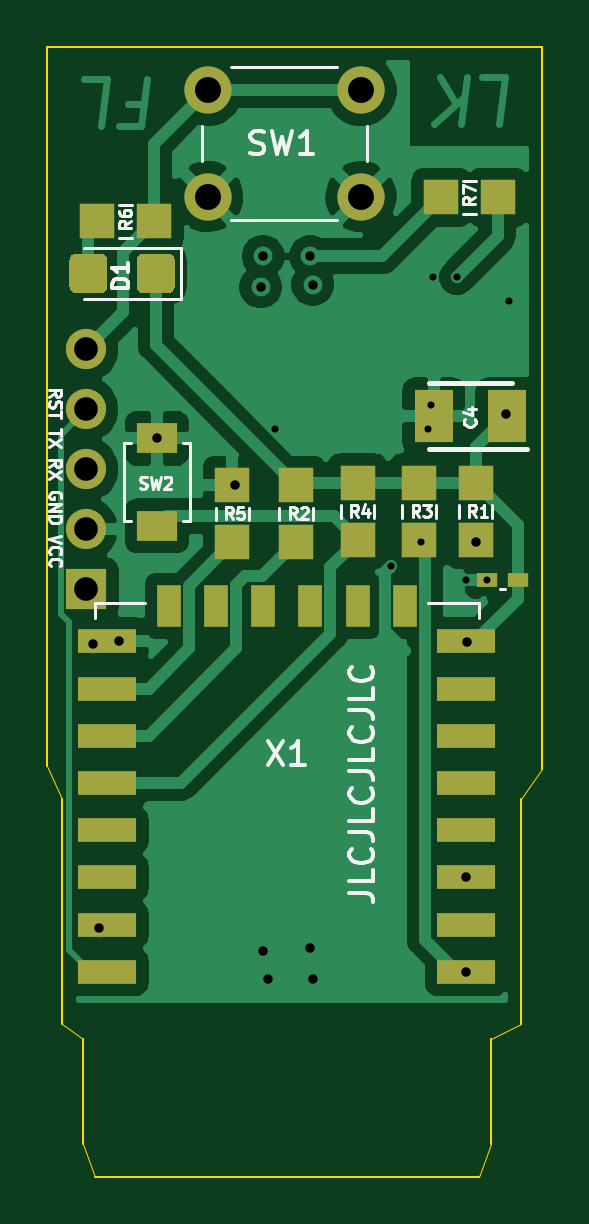
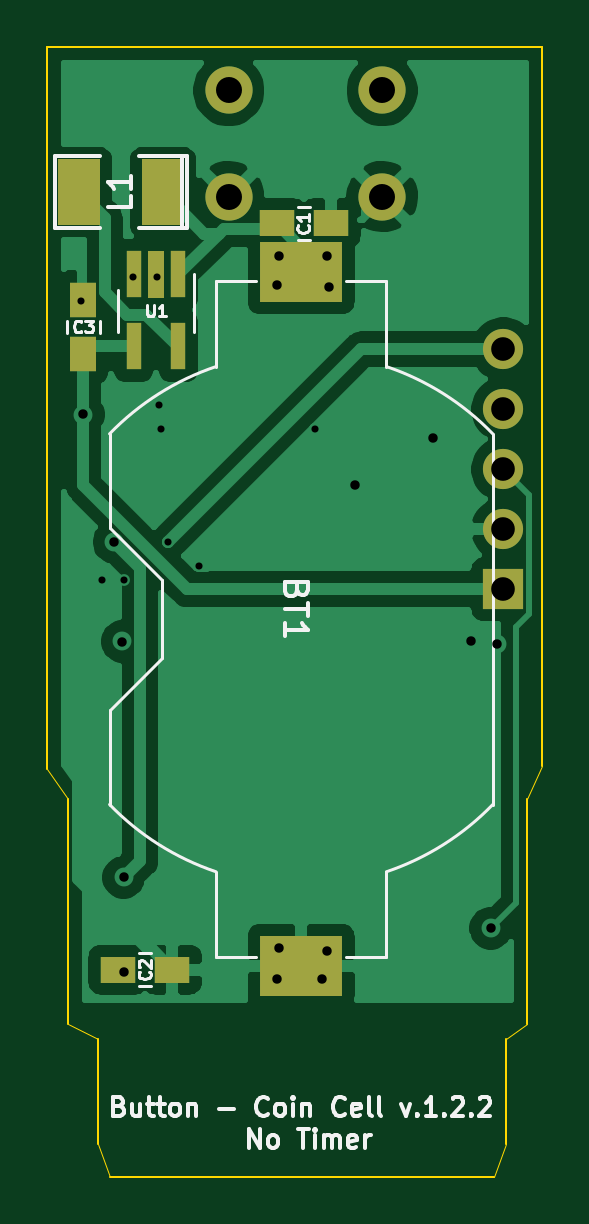
Circuit board: 10 layer files. Board 21.0 x 47.8 mm.
- bottom_copper: button_v1.2.2_Coin_Cell-B_Cu.gbr (43186 bytes)
- bottom_mask: button_v1.2.2_Coin_Cell-B_Mask.gbr (1753 bytes)
- paste: button_v1.2.2_Coin_Cell-B_Paste.gbr (1374 bytes)
- bottom_silk: button_v1.2.2_Coin_Cell-B_SilkS.gbr (12983 bytes)
- outline: button_v1.2.2_Coin_Cell-Edge_Cuts.gbr (1508 bytes)
- top_copper: button_v1.2.2_Coin_Cell-F_Cu.gbr (52140 bytes)
- top_mask: button_v1.2.2_Coin_Cell-F_Mask.gbr (3167 bytes)
- paste: button_v1.2.2_Coin_Cell-F_Paste.gbr (2788 bytes)
- top_silk: button_v1.2.2_Coin_Cell-F_SilkS.gbr (15773 bytes)
- drill: button_v1.2.2_Coin_Cell.drl (855 bytes)

=== bottom_copper: button_v1.2.2_Coin_Cell-B_Cu.gbr (43186 bytes, source omitted) ===
=== bottom_mask: button_v1.2.2_Coin_Cell-B_Mask.gbr ===
G04 #@! TF.GenerationSoftware,KiCad,Pcbnew,(5.1.9)-1*
G04 #@! TF.CreationDate,2021-03-01T14:21:52+01:00*
G04 #@! TF.ProjectId,button_v1.2.2_Coin_Cell,62757474-6f6e-45f7-9631-2e322e325f43,rev?*
G04 #@! TF.SameCoordinates,Original*
G04 #@! TF.FileFunction,Soldermask,Bot*
G04 #@! TF.FilePolarity,Negative*
%FSLAX46Y46*%
G04 Gerber Fmt 4.6, Leading zero omitted, Abs format (unit mm)*
G04 Created by KiCad (PCBNEW (5.1.9)-1) date 2021-03-01 14:21:52*
%MOMM*%
%LPD*%
G01*
G04 APERTURE LIST*
%ADD10R,1.500000X1.100000*%
%ADD11R,1.100000X1.500000*%
%ADD12R,0.650000X2.000000*%
%ADD13C,0.150000*%
%ADD14C,2.000000*%
%ADD15O,1.700000X1.700000*%
%ADD16R,1.700000X1.700000*%
%ADD17R,3.510000X2.540000*%
%ADD18R,1.778000X2.794000*%
G04 APERTURE END LIST*
D10*
G04 #@! TO.C,C1*
X126820000Y-62010000D03*
X124520000Y-62010000D03*
G04 #@! TD*
D11*
G04 #@! TO.C,C3*
X135000000Y-65250000D03*
X135000000Y-67550000D03*
G04 #@! TD*
D10*
G04 #@! TO.C,C2*
X133534800Y-93599000D03*
X131234800Y-93599000D03*
G04 #@! TD*
D12*
G04 #@! TO.C,U1*
X130980000Y-67220000D03*
X132880000Y-67220000D03*
X132880000Y-64170000D03*
D13*
G36*
X131605000Y-63170000D02*
G01*
X132255000Y-63170000D01*
X132255000Y-65170000D01*
X131605000Y-65170000D01*
X131605000Y-63170000D01*
G37*
D12*
X130980000Y-64170000D03*
G04 #@! TD*
D14*
G04 #@! TO.C,SW1*
X128850000Y-56380000D03*
X128850000Y-60880000D03*
X122350000Y-56380000D03*
X122350000Y-60880000D03*
G04 #@! TD*
D15*
G04 #@! TO.C,J1*
X117220000Y-67340000D03*
X117220000Y-69880000D03*
X117220000Y-72420000D03*
X117220000Y-74960000D03*
D16*
X117220000Y-77500000D03*
G04 #@! TD*
D17*
G04 #@! TO.C,BT1*
X125780800Y-93444200D03*
X125780800Y-64084200D03*
G04 #@! TD*
D18*
G04 #@! TO.C,L1*
X131632000Y-60690000D03*
X135188000Y-60690000D03*
G04 #@! TD*
M02*

=== paste: button_v1.2.2_Coin_Cell-B_Paste.gbr ===
G04 #@! TF.GenerationSoftware,KiCad,Pcbnew,(5.1.9)-1*
G04 #@! TF.CreationDate,2021-03-01T14:21:52+01:00*
G04 #@! TF.ProjectId,button_v1.2.2_Coin_Cell,62757474-6f6e-45f7-9631-2e322e325f43,rev?*
G04 #@! TF.SameCoordinates,Original*
G04 #@! TF.FileFunction,Paste,Bot*
G04 #@! TF.FilePolarity,Positive*
%FSLAX46Y46*%
G04 Gerber Fmt 4.6, Leading zero omitted, Abs format (unit mm)*
G04 Created by KiCad (PCBNEW (5.1.9)-1) date 2021-03-01 14:21:52*
%MOMM*%
%LPD*%
G01*
G04 APERTURE LIST*
%ADD10R,1.500000X1.100000*%
%ADD11R,1.100000X1.500000*%
%ADD12R,0.650000X2.000000*%
%ADD13C,0.150000*%
%ADD14R,3.510000X2.540000*%
%ADD15R,1.778000X2.794000*%
G04 APERTURE END LIST*
D10*
G04 #@! TO.C,C1*
X126820000Y-62010000D03*
X124520000Y-62010000D03*
G04 #@! TD*
D11*
G04 #@! TO.C,C3*
X135000000Y-65250000D03*
X135000000Y-67550000D03*
G04 #@! TD*
D10*
G04 #@! TO.C,C2*
X133534800Y-93599000D03*
X131234800Y-93599000D03*
G04 #@! TD*
D12*
G04 #@! TO.C,U1*
X130980000Y-67220000D03*
X132880000Y-67220000D03*
X132880000Y-64170000D03*
D13*
G36*
X131605000Y-63170000D02*
G01*
X132255000Y-63170000D01*
X132255000Y-65170000D01*
X131605000Y-65170000D01*
X131605000Y-63170000D01*
G37*
D12*
X130980000Y-64170000D03*
G04 #@! TD*
D14*
G04 #@! TO.C,BT1*
X125780800Y-93444200D03*
X125780800Y-64084200D03*
G04 #@! TD*
D15*
G04 #@! TO.C,L1*
X131632000Y-60690000D03*
X135188000Y-60690000D03*
G04 #@! TD*
M02*

=== bottom_silk: button_v1.2.2_Coin_Cell-B_SilkS.gbr (12983 bytes, source omitted) ===
=== outline: button_v1.2.2_Coin_Cell-Edge_Cuts.gbr ===
G04 #@! TF.GenerationSoftware,KiCad,Pcbnew,(5.1.9)-1*
G04 #@! TF.CreationDate,2021-03-01T14:21:52+01:00*
G04 #@! TF.ProjectId,button_v1.2.2_Coin_Cell,62757474-6f6e-45f7-9631-2e322e325f43,rev?*
G04 #@! TF.SameCoordinates,Original*
G04 #@! TF.FileFunction,Profile,NP*
%FSLAX46Y46*%
G04 Gerber Fmt 4.6, Leading zero omitted, Abs format (unit mm)*
G04 Created by KiCad (PCBNEW (5.1.9)-1) date 2021-03-01 14:21:52*
%MOMM*%
%LPD*%
G01*
G04 APERTURE LIST*
G04 #@! TA.AperFunction,Profile*
%ADD10C,0.100000*%
G04 #@! TD*
G04 #@! TA.AperFunction,Profile*
%ADD11C,0.050000*%
G04 #@! TD*
G04 APERTURE END LIST*
D10*
X115570000Y-54546500D02*
X136525000Y-54546500D01*
D11*
X133858000Y-102362000D02*
X134366000Y-100965000D01*
X117094000Y-100965000D02*
X117602000Y-102362000D01*
X134366000Y-96520000D02*
X135636000Y-95885000D01*
D10*
X134366000Y-96520000D02*
X134366000Y-100965000D01*
D11*
X136525000Y-85090000D02*
X135636000Y-86360000D01*
D10*
X135636000Y-86360000D02*
X135636000Y-95885000D01*
X136525000Y-80645000D02*
X136525000Y-85090000D01*
X136525000Y-78105000D02*
X136525000Y-80645000D01*
D11*
X116205000Y-95885000D02*
X117094000Y-96520000D01*
D10*
X116205000Y-95885000D02*
X116205000Y-86360000D01*
D11*
X115570000Y-85000000D02*
X116205000Y-86360000D01*
D10*
X115570000Y-85000000D02*
X115570000Y-84000000D01*
X115570000Y-84000000D02*
X115570000Y-54546500D01*
X136525000Y-54546500D02*
X136525000Y-78105000D01*
X117094000Y-100965000D02*
X117094000Y-96520000D01*
X133858000Y-102362000D02*
X117602000Y-102362000D01*
M02*

=== top_copper: button_v1.2.2_Coin_Cell-F_Cu.gbr (52140 bytes, source omitted) ===
=== top_mask: button_v1.2.2_Coin_Cell-F_Mask.gbr ===
G04 #@! TF.GenerationSoftware,KiCad,Pcbnew,(5.1.9)-1*
G04 #@! TF.CreationDate,2021-03-01T14:21:52+01:00*
G04 #@! TF.ProjectId,button_v1.2.2_Coin_Cell,62757474-6f6e-45f7-9631-2e322e325f43,rev?*
G04 #@! TF.SameCoordinates,Original*
G04 #@! TF.FileFunction,Soldermask,Top*
G04 #@! TF.FilePolarity,Negative*
%FSLAX46Y46*%
G04 Gerber Fmt 4.6, Leading zero omitted, Abs format (unit mm)*
G04 Created by KiCad (PCBNEW (5.1.9)-1) date 2021-03-01 14:21:52*
%MOMM*%
%LPD*%
G01*
G04 APERTURE LIST*
%ADD10R,2.500000X1.000000*%
%ADD11R,1.000000X1.800000*%
%ADD12R,1.650000X2.250000*%
%ADD13R,0.900000X0.620000*%
%ADD14R,1.500000X1.500000*%
%ADD15C,2.000000*%
%ADD16R,1.700000X1.300000*%
%ADD17O,1.700000X1.700000*%
%ADD18R,1.700000X1.700000*%
G04 APERTURE END LIST*
D10*
G04 #@! TO.C,X1*
X118100000Y-93700000D03*
X118100000Y-91700000D03*
X118100000Y-89700000D03*
X118100000Y-87700000D03*
X118100000Y-85700000D03*
X118100000Y-83700000D03*
X118100000Y-81700000D03*
X118100000Y-79700000D03*
D11*
X120700000Y-78200000D03*
X122700000Y-78200000D03*
X124700000Y-78200000D03*
X126700000Y-78200000D03*
X128700000Y-78200000D03*
X130700000Y-78200000D03*
D10*
X133300000Y-79700000D03*
X133300000Y-81700000D03*
X133300000Y-83700000D03*
X133300000Y-85700000D03*
X133300000Y-87700000D03*
X133300000Y-89700000D03*
X133300000Y-91700000D03*
X133300000Y-93700000D03*
G04 #@! TD*
G04 #@! TO.C,D1*
G36*
G01*
X118105000Y-63555000D02*
X118105000Y-64705000D01*
G75*
G02*
X117855000Y-64955000I-250000J0D01*
G01*
X116755000Y-64955000D01*
G75*
G02*
X116505000Y-64705000I0J250000D01*
G01*
X116505000Y-63555000D01*
G75*
G02*
X116755000Y-63305000I250000J0D01*
G01*
X117855000Y-63305000D01*
G75*
G02*
X118105000Y-63555000I0J-250000D01*
G01*
G37*
G36*
G01*
X120955000Y-63555000D02*
X120955000Y-64705000D01*
G75*
G02*
X120705000Y-64955000I-250000J0D01*
G01*
X119605000Y-64955000D01*
G75*
G02*
X119355000Y-64705000I0J250000D01*
G01*
X119355000Y-63555000D01*
G75*
G02*
X119605000Y-63305000I250000J0D01*
G01*
X120705000Y-63305000D01*
G75*
G02*
X120955000Y-63555000I0J-250000D01*
G01*
G37*
G04 #@! TD*
D12*
G04 #@! TO.C,C4*
X131927000Y-70164960D03*
X135027000Y-70164960D03*
G04 #@! TD*
D13*
G04 #@! TO.C,C5*
X134178280Y-77109320D03*
X135478280Y-77109320D03*
G04 #@! TD*
D14*
G04 #@! TO.C,R7*
X134640000Y-60910000D03*
X132240000Y-60910000D03*
G04 #@! TD*
G04 #@! TO.C,R6*
X120080000Y-61920000D03*
X117680000Y-61920000D03*
G04 #@! TD*
G04 #@! TO.C,R5*
X123400000Y-75500000D03*
X123400000Y-73100000D03*
G04 #@! TD*
G04 #@! TO.C,R4*
X128700000Y-75400000D03*
X128700000Y-73000000D03*
G04 #@! TD*
G04 #@! TO.C,R3*
X131300000Y-75400000D03*
X131300000Y-73000000D03*
G04 #@! TD*
G04 #@! TO.C,R2*
X126100000Y-75500000D03*
X126100000Y-73100000D03*
G04 #@! TD*
G04 #@! TO.C,R1*
X133700000Y-75400000D03*
X133700000Y-73000000D03*
G04 #@! TD*
D15*
G04 #@! TO.C,SW1*
X128850000Y-56380000D03*
X128850000Y-60880000D03*
X122350000Y-56380000D03*
X122350000Y-60880000D03*
G04 #@! TD*
D16*
G04 #@! TO.C,SW2*
X120205500Y-71111500D03*
X120205500Y-74811500D03*
G04 #@! TD*
D17*
G04 #@! TO.C,J1*
X117220000Y-67340000D03*
X117220000Y-69880000D03*
X117220000Y-72420000D03*
X117220000Y-74960000D03*
D18*
X117220000Y-77500000D03*
G04 #@! TD*
M02*

=== paste: button_v1.2.2_Coin_Cell-F_Paste.gbr ===
G04 #@! TF.GenerationSoftware,KiCad,Pcbnew,(5.1.9)-1*
G04 #@! TF.CreationDate,2021-03-01T14:21:52+01:00*
G04 #@! TF.ProjectId,button_v1.2.2_Coin_Cell,62757474-6f6e-45f7-9631-2e322e325f43,rev?*
G04 #@! TF.SameCoordinates,Original*
G04 #@! TF.FileFunction,Paste,Top*
G04 #@! TF.FilePolarity,Positive*
%FSLAX46Y46*%
G04 Gerber Fmt 4.6, Leading zero omitted, Abs format (unit mm)*
G04 Created by KiCad (PCBNEW (5.1.9)-1) date 2021-03-01 14:21:52*
%MOMM*%
%LPD*%
G01*
G04 APERTURE LIST*
%ADD10R,2.500000X1.000000*%
%ADD11R,1.000000X1.800000*%
%ADD12R,1.650000X2.250000*%
%ADD13R,0.900000X0.620000*%
%ADD14R,1.500000X1.500000*%
%ADD15R,1.700000X1.300000*%
G04 APERTURE END LIST*
D10*
G04 #@! TO.C,X1*
X118100000Y-93700000D03*
X118100000Y-91700000D03*
X118100000Y-89700000D03*
X118100000Y-87700000D03*
X118100000Y-85700000D03*
X118100000Y-83700000D03*
X118100000Y-81700000D03*
X118100000Y-79700000D03*
D11*
X120700000Y-78200000D03*
X122700000Y-78200000D03*
X124700000Y-78200000D03*
X126700000Y-78200000D03*
X128700000Y-78200000D03*
X130700000Y-78200000D03*
D10*
X133300000Y-79700000D03*
X133300000Y-81700000D03*
X133300000Y-83700000D03*
X133300000Y-85700000D03*
X133300000Y-87700000D03*
X133300000Y-89700000D03*
X133300000Y-91700000D03*
X133300000Y-93700000D03*
G04 #@! TD*
G04 #@! TO.C,D1*
G36*
G01*
X118105000Y-63555000D02*
X118105000Y-64705000D01*
G75*
G02*
X117855000Y-64955000I-250000J0D01*
G01*
X116755000Y-64955000D01*
G75*
G02*
X116505000Y-64705000I0J250000D01*
G01*
X116505000Y-63555000D01*
G75*
G02*
X116755000Y-63305000I250000J0D01*
G01*
X117855000Y-63305000D01*
G75*
G02*
X118105000Y-63555000I0J-250000D01*
G01*
G37*
G36*
G01*
X120955000Y-63555000D02*
X120955000Y-64705000D01*
G75*
G02*
X120705000Y-64955000I-250000J0D01*
G01*
X119605000Y-64955000D01*
G75*
G02*
X119355000Y-64705000I0J250000D01*
G01*
X119355000Y-63555000D01*
G75*
G02*
X119605000Y-63305000I250000J0D01*
G01*
X120705000Y-63305000D01*
G75*
G02*
X120955000Y-63555000I0J-250000D01*
G01*
G37*
G04 #@! TD*
D12*
G04 #@! TO.C,C4*
X131927000Y-70164960D03*
X135027000Y-70164960D03*
G04 #@! TD*
D13*
G04 #@! TO.C,C5*
X134178280Y-77109320D03*
X135478280Y-77109320D03*
G04 #@! TD*
D14*
G04 #@! TO.C,R7*
X134640000Y-60910000D03*
X132240000Y-60910000D03*
G04 #@! TD*
G04 #@! TO.C,R6*
X120080000Y-61920000D03*
X117680000Y-61920000D03*
G04 #@! TD*
G04 #@! TO.C,R5*
X123400000Y-75500000D03*
X123400000Y-73100000D03*
G04 #@! TD*
G04 #@! TO.C,R4*
X128700000Y-75400000D03*
X128700000Y-73000000D03*
G04 #@! TD*
G04 #@! TO.C,R3*
X131300000Y-75400000D03*
X131300000Y-73000000D03*
G04 #@! TD*
G04 #@! TO.C,R2*
X126100000Y-75500000D03*
X126100000Y-73100000D03*
G04 #@! TD*
G04 #@! TO.C,R1*
X133700000Y-75400000D03*
X133700000Y-73000000D03*
G04 #@! TD*
D15*
G04 #@! TO.C,SW2*
X120205500Y-71111500D03*
X120205500Y-74811500D03*
G04 #@! TD*
M02*

=== top_silk: button_v1.2.2_Coin_Cell-F_SilkS.gbr (15773 bytes, source omitted) ===
=== drill: button_v1.2.2_Coin_Cell.drl ===
M48
; DRILL file {KiCad (5.1.9)-1} date 03/01/21 14:21:53
; FORMAT={-:-/ absolute / inch / decimal}
; #@! TF.CreationDate,2021-03-01T14:21:53+01:00
; #@! TF.GenerationSoftware,Kicad,Pcbnew,(5.1.9)-1
FMAT,2
INCH
T1C0.0118
T2C0.0157
T3C0.0394
T4C0.0433
%
G90
G05
T1
X4.9291Y-2.7835
X5.122Y-3.0118
X5.1732Y-2.9724
X5.185Y-2.7835
X5.189Y-2.7441
X5.1929Y-2.5315
X5.2323Y-2.5315
X5.248Y-3.0354
X5.2835Y-3.0354
X5.3189Y-2.5709
T2
X4.626Y-3.1417
X4.6358Y-3.6161
X4.6693Y-3.1378
X4.7323Y-2.7992
X4.8622Y-2.878
X4.9055Y-2.5472
X4.9094Y-2.4961
X4.9094Y-3.6535
X4.9173Y-3.7008
X4.9882Y-2.4961
X4.9882Y-3.6496
X4.9921Y-2.5433
X4.9921Y-3.7008
X5.248Y-3.5315
X5.248Y-3.689
X5.25Y-3.1382
X5.2638Y-2.9724
X5.315Y-2.7598
T3
X4.615Y-2.6512
X4.615Y-2.7512
X4.615Y-2.8512
X4.615Y-2.9512
X4.615Y-3.0512
T4
X4.8169Y-2.2197
X4.8169Y-2.3969
X5.0728Y-2.2197
X5.0728Y-2.3969
T0
M30

